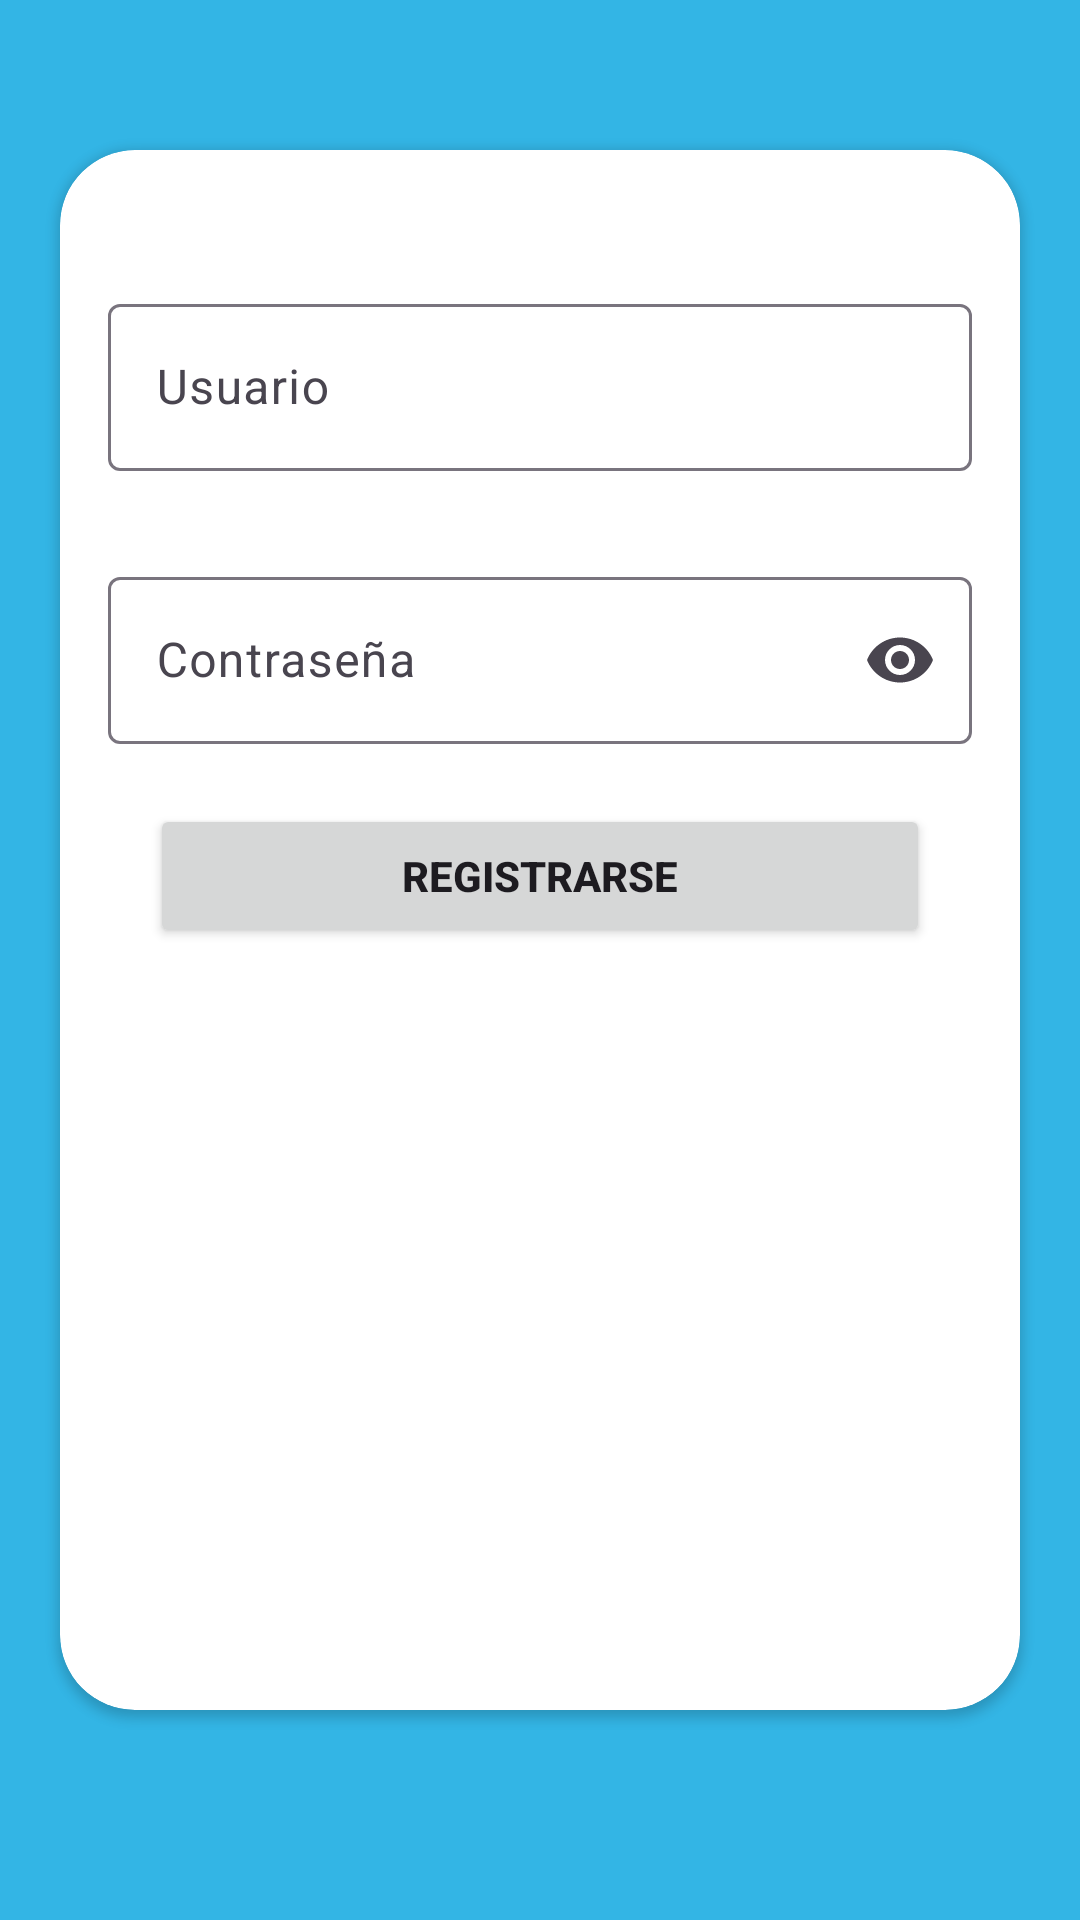

Reconstruct the res/layout file that produces this screen, plus the resources it refers to.
<!-- AndroidManifest.xml: application theme Theme.Secondevproject -->
<!-- res/layout/fragment_registro_usuario.xml -->
<?xml version="1.0" encoding="utf-8"?>
<androidx.constraintlayout.widget.ConstraintLayout xmlns:android="http://schemas.android.com/apk/res/android"
    xmlns:app="http://schemas.android.com/apk/res-auto"
    xmlns:tools="http://schemas.android.com/tools"
    android:layout_width="match_parent"
    android:layout_height="match_parent"
    android:background="@android:color/holo_blue_light">

    <androidx.cardview.widget.CardView
        android:layout_width="match_parent"
        android:layout_height="match_parent"
        android:layout_marginStart="20dp"
        android:layout_marginTop="50dp"
        android:layout_marginEnd="20dp"
        android:layout_marginBottom="70dp"
        app:cardCornerRadius="25sp"
        app:layout_constraintBottom_toBottomOf="parent"
        app:layout_constraintEnd_toEndOf="parent"
        app:layout_constraintStart_toStartOf="parent"
        app:layout_constraintTop_toTopOf="parent">

        <androidx.constraintlayout.widget.ConstraintLayout
            android:layout_width="match_parent"
            android:layout_height="match_parent">

            <ImageView
                android:id="@+id/imageView"
                android:layout_width="wrap_content"
                android:layout_height="wrap_content"
                android:layout_marginTop="16dp"
                android:src="@drawable/img_login"
                app:layout_constraintEnd_toEndOf="parent"
                app:layout_constraintStart_toStartOf="parent"
                app:layout_constraintTop_toTopOf="parent"/>

            <com.google.android.material.textfield.TextInputLayout
                android:id="@+id/user"
                android:layout_width="match_parent"
                android:layout_height="wrap_content"
                android:layout_marginStart="16dp"
                android:layout_marginTop="30dp"
                android:layout_marginEnd="16dp"
                app:layout_constraintEnd_toEndOf="parent"
                app:layout_constraintStart_toStartOf="parent"
                app:layout_constraintTop_toBottomOf="@+id/imageView">

                <com.google.android.material.textfield.TextInputEditText
                    android:id="@+id/inputUser"
                    android:layout_width="match_parent"
                    android:layout_height="match_parent"
                    android:hint="Usuario" />
            </com.google.android.material.textfield.TextInputLayout>

            <com.google.android.material.textfield.TextInputLayout
                android:id="@+id/password"
                android:layout_width="match_parent"
                android:layout_height="wrap_content"
                android:layout_marginStart="16dp"
                android:layout_marginTop="30dp"
                android:layout_marginEnd="16dp"
                app:endIconMode="password_toggle"
                app:layout_constraintEnd_toEndOf="parent"
                app:layout_constraintHorizontal_bias="1.0"
                app:layout_constraintStart_toStartOf="parent"
                app:layout_constraintTop_toBottomOf="@+id/user">

                <com.google.android.material.textfield.TextInputEditText
                    android:id="@+id/inputPassword"
                    android:layout_width="match_parent"
                    android:layout_height="wrap_content"
                    android:hint="Contraseña"
                    android:inputType="textPassword" />
            </com.google.android.material.textfield.TextInputLayout>



            <Button
                android:id="@+id/btnRegister"
                android:layout_width="match_parent"
                android:layout_height="wrap_content"
                android:layout_marginStart="30dp"
                android:layout_marginTop="20dp"
                android:layout_marginEnd="30dp"
                android:text="Registrarse"
                android:textStyle="bold"
                app:layout_constraintEnd_toEndOf="parent"
                app:layout_constraintStart_toStartOf="parent"
                app:layout_constraintTop_toBottomOf="@+id/password" />

        </androidx.constraintlayout.widget.ConstraintLayout>
    </androidx.cardview.widget.CardView>

</androidx.constraintlayout.widget.ConstraintLayout>
<!-- resources referenced by this layout -->
<resources>
  <style name="Theme.Secondevproject" parent="Base.Theme.Secondevproject" />
  <style name="Base.Theme.Secondevproject" parent="Theme.Material3.DayNight.NoActionBar">
          
          
      </style>
</resources>
